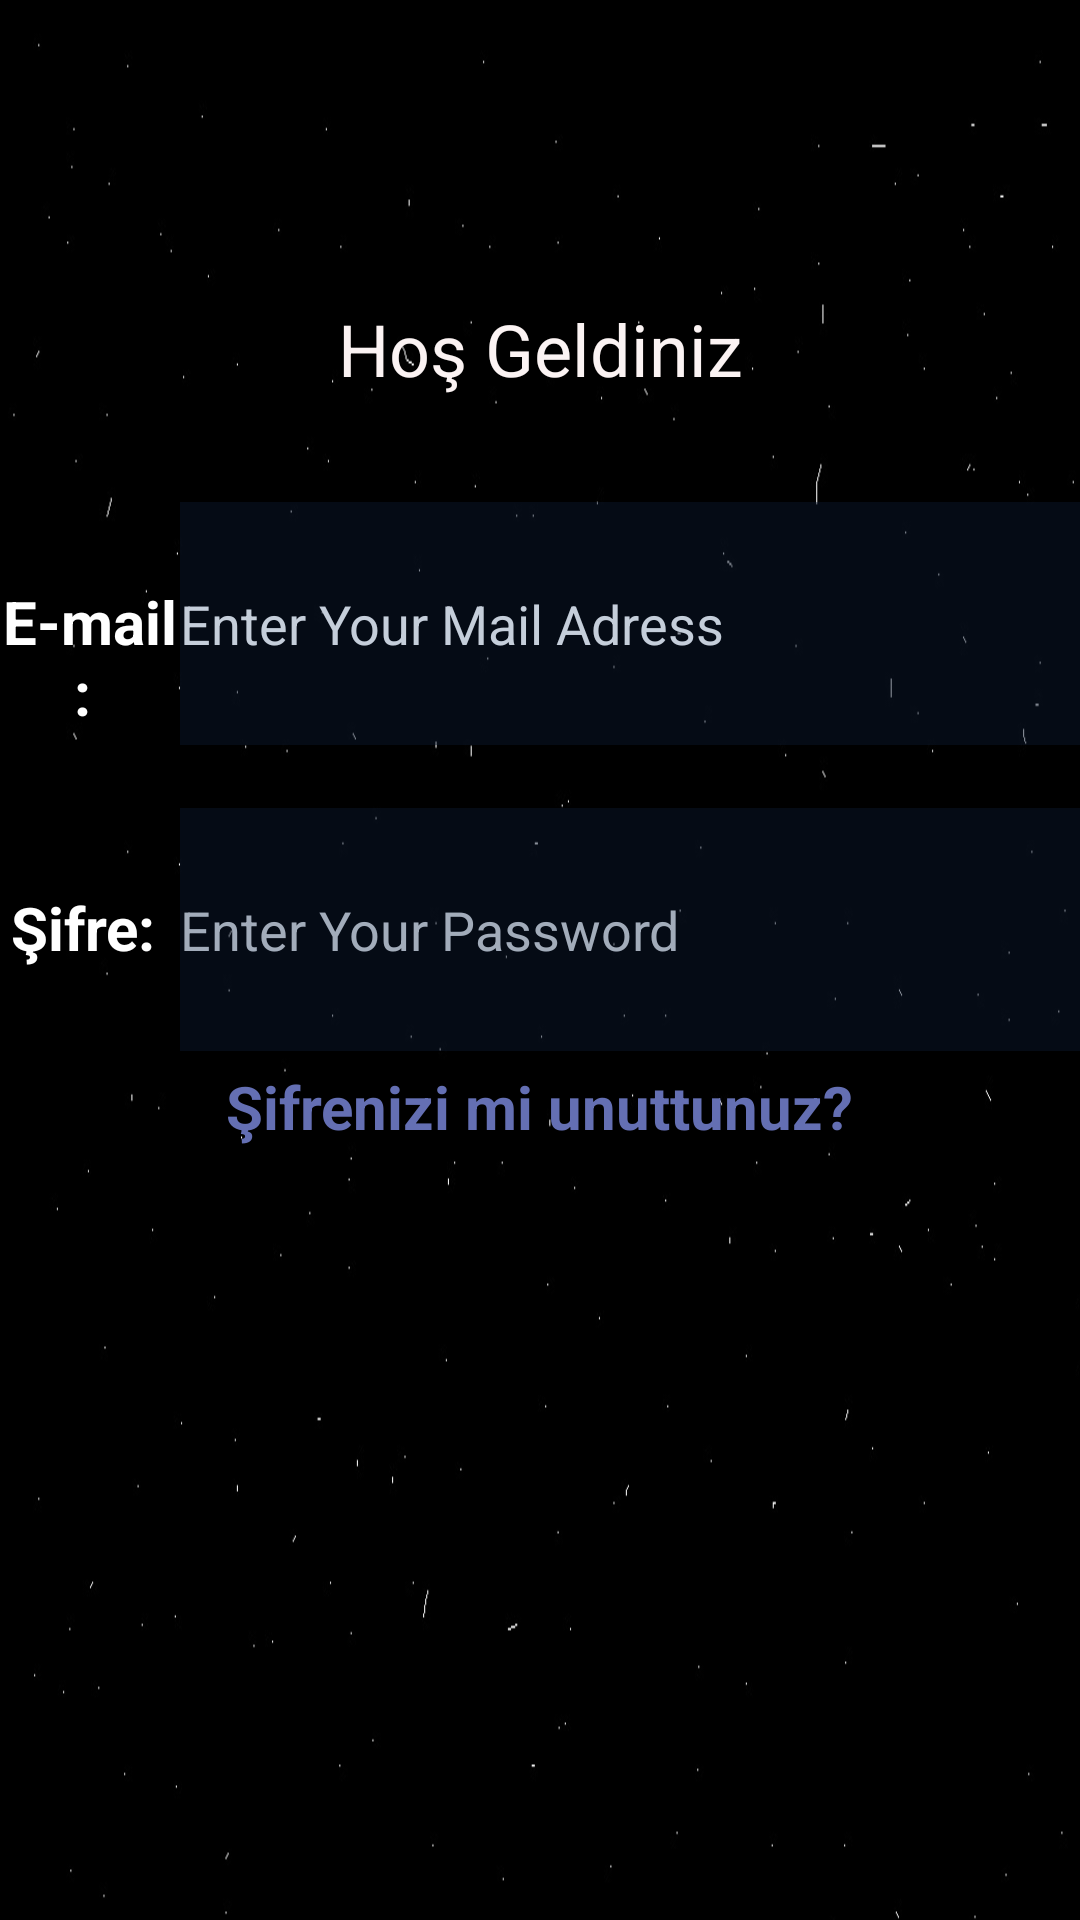

Here is an Android app screen rendered from its layout file. Give the layout XML and the strings, colors and styles it references.
<!-- AndroidManifest.xml: application theme Theme.Mezun -->
<!-- res/layout/activity_login.xml -->
<?xml version="1.0" encoding="utf-8"?>
<LinearLayout xmlns:android="http://schemas.android.com/apk/res/android"
        xmlns:tools="http://schemas.android.com/tools"
        xmlns:app="http://schemas.android.com/apk/res-auto"
        android:layout_width="match_parent"
        android:layout_height="wrap_content"
        tools:context=".view.LoginActivity"
        android:orientation="vertical"
        android:background="@drawable/stars"
        android:baselineAligned="false">

    <Space
            android:layout_width="match_parent"
            android:layout_height="100dp" />

    <TextView
            android:text="Hoş Geldiniz"
            android:layout_width="match_parent"
            android:layout_height="wrap_content"
            android:id="@+id/textView2"
            android:textAlignment="center"
            android:textColor="#FBF3F3"
            android:textSize="24sp"
            tools:ignore="HardcodedText" />

    <Space
            android:layout_width="match_parent"
            android:layout_height="35dp" />

    <LinearLayout
            android:orientation="horizontal"
            android:layout_width="match_parent"
            android:layout_height="wrap_content">

        <TextView
                android:text="E-mail: "
                android:layout_width="0dp"
                android:layout_height="wrap_content"
                android:id="@+id/textView4"
                android:layout_weight="1"
                android:textColor="@color/white"
                android:textStyle="bold"
                android:textSize="20sp"
                android:textAlignment="center"
                tools:ignore="HardcodedText" />

        <EditText
                android:layout_width="300dp"
                android:layout_height="81dp"
                android:inputType="textEmailAddress"
                android:ems="10"
                android:id="@+id/editTextTextEmailAddress"
                android:background="#740C1930"
                android:textAlignment="textStart"
                android:textColor="@color/white"
                android:hint="Enter Your Mail Adress"
                android:textColorHint="#C5CEDA"
                tools:ignore="HardcodedText"
                android:importantForAutofill="no" />
    </LinearLayout>

    <Space
            android:layout_width="match_parent"
            android:layout_height="21dp" />

    <LinearLayout
            android:orientation="horizontal"
            android:layout_width="match_parent"
            android:layout_height="wrap_content">

        <TextView
                android:text="Şifre: "
                android:layout_width="0dp"
                android:layout_height="wrap_content"
                android:id="@+id/textView5"
                android:layout_weight="1"
                android:textColor="@color/white"
                android:textStyle="bold"
                android:textSize="20sp"
                android:textAlignment="center"
                tools:ignore="HardcodedText" />

        <EditText
                android:layout_width="300dp"
                android:layout_height="81dp"
                android:inputType="textPassword"
                android:ems="10"
                android:id="@+id/editTextTextPassword"
                android:background="#740C1930"
                android:textAlignment="textStart"
                android:textColor="@color/white"
                android:hint="Enter Your Password"
                android:textColorHint="#A2ACBA"
                tools:ignore="HardcodedText"
                android:importantForAutofill="no" />

    </LinearLayout>

    <LinearLayout
            android:orientation="horizontal"
            android:layout_marginVertical="5dp"
            android:layout_width="match_parent"
            android:layout_height="match_parent">

        <Space
                android:layout_width="wrap_content"
                android:layout_height="wrap_content"
                android:layout_weight="1" />

        <TextView
                android:text="Şifrenizi mi unuttunuz?"
                android:layout_width="wrap_content"
                android:layout_height="wrap_content"
                android:id="@+id/forgotPassword"
                android:textStyle="bold"
                android:textColor="#646FB3"
                android:clickable="true"
                android:paddingHorizontal="50dp"
                android:textSize="20dp" />

        <Space
                android:layout_width="wrap_content"
                android:layout_height="wrap_content"
                android:layout_weight="1" />
    </LinearLayout>

    <LinearLayout
            android:orientation="vertical"
            android:layout_width="match_parent"
            android:layout_height="match_parent">

        <LinearLayout
                android:orientation="horizontal"
                android:layout_width="match_parent"
                android:layout_height="wrap_content"
                android:layout_weight="1"
                android:baselineAligned="false">

            <Space
                    android:layout_width="wrap_content"
                    android:layout_height="wrap_content"
                    android:layout_weight="1"
                    tools:ignore="NestedWeights" />

            <Button
                    android:text="Giriş Yap"
                    android:layout_width="wrap_content"
                    android:layout_height="wrap_content"
                    android:id="@+id/login"
                    android:layout_weight="1"
                    tools:ignore="HardcodedText" />

            <Space
                    android:layout_width="wrap_content"
                    android:layout_height="wrap_content"
                    android:layout_weight="1" />

            <Button
                    android:text="Kayıt Ol"
                    android:layout_width="wrap_content"
                    android:layout_height="wrap_content"
                    android:id="@+id/signup"
                    android:layout_weight="1"
                    tools:ignore="HardcodedText" />

            <Space
                    android:layout_width="wrap_content"
                    android:layout_height="wrap_content"
                    android:layout_weight="1" />

        </LinearLayout>
    </LinearLayout>

    <ImageView
            android:layout_width="match_parent"
            android:layout_height="match_parent"
            app:srcCompat="@drawable/ytu_kapi"
            android:id="@+id/imageView4"
            android:scaleType="centerCrop"
            android:contentDescription="ytu_kapi"
            tools:ignore="HardcodedText" />

</LinearLayout>
<!-- resources referenced by this layout -->
<resources>
  <!-- drawable stars: png bitmap (drawable, 20474 bytes) -->
  <!-- drawable ytu_kapi: jpg bitmap (drawable, 247389 bytes) -->
  <style name="Theme.Mezun" parent="Theme.MaterialComponents.DayNight.NoActionBar">
          
          <item name="colorPrimary">#151C43</item>
          <item name="colorPrimaryVariant">@color/teal_700</item>
          <item name="colorOnPrimary">#7A91E3</item>
          
          <item name="colorSecondary">#03DAC8</item>
          <item name="colorSecondaryVariant">@color/teal_700</item>
          <item name="colorOnSecondary">#151C43</item>
          
          <item name="android:statusBarColor">?attr/colorPrimaryVariant</item>
          
          <item name="floatingActionButtonStyle">@style/Widget.App.FloatingActionButton</item>
          <item name="android:textColor">#151C43</item>
  
      </style>
  <style name="Widget.App.FloatingActionButton" parent="Widget.MaterialComponents.FloatingActionButton">
          <item name="backgroundTint">#7A91E3</item>
      </style>
  <!-- not gathered from this repository: default colours our renderer supplied (Android Studio template values) -->
  <color name="teal_700">#FF018786</color>
  <color name="white">#FFFFFFFF</color>
</resources>
